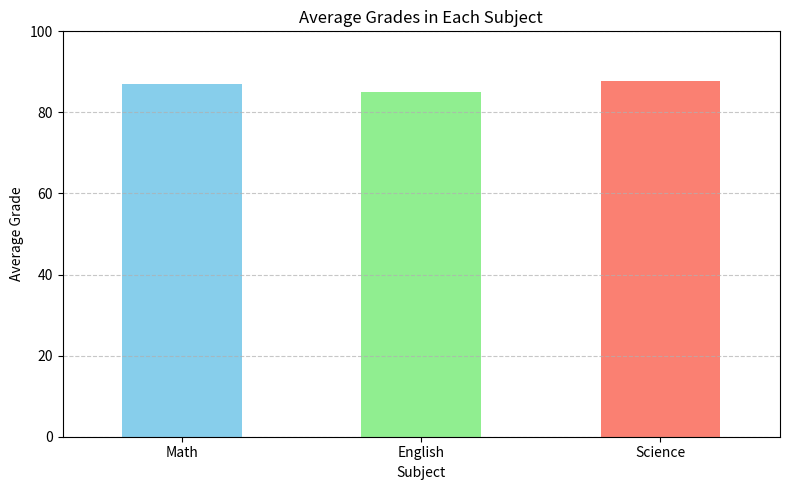

The matplotlib source for this figure: (Note: this script raises an exception after producing the figure.)
import pandas as pd
import matplotlib.pyplot as plt

data1 = {
    'Student_ID': [1, 2, 3, 4, 5, 6, 7, 8, 9, 10],
    'Math': [85, 90, 78, 92, 88, 95, 89, 79, 83, 91],
    'English': [78, 85, 88, 80, 92, 87, 90, 84, 79, 88],
    'Science': [90, 92, 85, 88, 94, 79, 83, 91, 87, 89]
}

df1 = pd.DataFrame(data1)

# Task: 1-1
# Average of all subjects per student (after groupby)
# Exercise 1: Calculate the average grade for each student.
avg_student = df1.groupby('Student_ID')[['Math', 'English', 'Science']].mean()
avg_student['Average_Grade'] = avg_student.mean(axis=1)
avg_student = avg_student[['Average_Grade']]
print(avg_student)

# Task: 1-2
# Exercise 2: Find the student with the highest average grade.
avarage_student = df1.groupby('Student_ID')[['Math', 'English', 'Science']].mean()
avarage_student['Avarage_Grade'] = avarage_student.mean(axis = 1)
highest_avg_student = avarage_student.sort_values('Avarage_Grade', ascending=False).head(1)
print(highest_avg_student)

# Task: 1-3
# Exercise 3: Create a new column 'Total' representing the total marks obtained by each student.

df1['Total'] = df1[['Math', 'English', 'Science']].sum(axis=1)
print(df1)

# Task: 1-4
# Exercise 4: Plot a bar chart to visualize the average grades in each subject.

subject_averages = df1[['Math', 'English', 'Science']].mean()

# Plot bar chart
plt.figure(figsize=(8, 5))
subject_averages.plot(kind='bar', color=['skyblue', 'lightgreen', 'salmon'])

plt.title('Average Grades in Each Subject')
plt.ylabel('Average Grade')
plt.xlabel('Subject')
plt.ylim(0, 100)
plt.xticks(rotation=0)
plt.grid(axis='y', linestyle='--', alpha=0.7)

plt.tight_layout()
plt.show()

# Data for 2-task
data2 = {
    'Date': pd.date_range(start='2023-01-01', periods=10),
    'Product_A': [120, 150, 130, 110, 140, 160, 135, 125, 145, 155],
    'Product_B': [90, 110, 100, 80, 95, 105, 98, 88, 102, 112],
    'Product_C': [75, 80, 85, 70, 88, 92, 78, 82, 87, 90]
}

df2 = pd.DataFrame(data2)
print(df2)

# Task: 2-1
# Exercise 1: Calculate the total sales for each product.
Total_Sales = df2[['Product_A', 'Product_B', 'Product_C']].sum()
print(Total_Sales)

# Task: 2-2
# Exercise 2: Find the date with the highest total sales.
highest_total = df2.groupby('Date').sum()
highest_total = highest_total.loc[highest_total['Total'].idxmax()]
print(highest_total)

# Task: 2-3
# Exercise 3: Calculate the percentage change in sales for each product from the previous day.
df2['Product_A_Change%'] = df2['Product_A'].pct_change() * 100
df2['Product_B_Change%'] = df2['Product_B'].pct_change() * 100
df2['Product_C_Change%'] = df2['Product_C'].pct_change() * 100 

df2 = df2.round(2)
df2

# Task: 2-4
# Exercise 4: Plot a line chart to visualize the sales trends for each product over time.
# Plot
plt.figure(figsize=(10, 6))

plt.plot(df2['Date'], df2['Product_A'], marker='o', label='Product A', color='blue')
plt.plot(df2['Date'], df2['Product_B'], marker='s', label='Product B', color='green')
plt.plot(df2['Date'], df2['Product_C'], marker='^', label='Product C', color='red')

plt.title('Sales Trends for Products A, B, and C Over Time')
plt.xlabel('Date')
plt.ylabel('Sales')
plt.xticks(rotation=90)
plt.grid(True, linestyle='--', alpha=0.5)
plt.legend()
plt.tight_layout()

plt.show()

# Data Frame for task 3
data3 = {
    'Employee_ID': [101, 102, 103, 104, 105, 106, 107, 108, 109, 110],
    'Name': ['Alice', 'Bob', 'Charlie', 'David', 'Emma', 'Frank', 'Grace', 'Hank', 'Ivy', 'Jack'],
    'Department': ['HR', 'IT', 'Marketing', 'IT', 'Finance', 'HR', 'Marketing', 'IT', 'Finance', 'Marketing'],
    'Salary': [60000, 75000, 65000, 80000, 70000, 72000, 68000, 78000, 69000, 76000],
    'Experience (Years)': [3, 5, 2, 8, 4, 6, 3, 7, 2, 5]
}

df3 = pd.DataFrame(data3)

# Task: 3-1
# Exercise 1: Calculate the average salary for each department.
avarage_salary_depart = df3.groupby('Department')['Salary'].mean()
avarage_salary_depart.round(2)

# Task: 3-1
# Exercise 1: Calculate the average salary for each department.
avarage_salary_depart = df3.groupby('Department')['Salary'].mean()
avarage_salary_depart.round(2)

# Task: 3-2
# Exercise 2: Find the employee with the most experience

most_experience = df3.loc[df3['Experience (Years)'].idxmax()]
most_experience

# Exercise 3-3: Create a new column 'Salary Increase'
# representing the percentage increase in salary from the minimum salary in the dataframe.

# min_salary = df3.loc[df3['Salary'].idxmin()]
min_salary = df3['Salary'].min()
min_salary
# Step 2: Calculate the salary increase percentage
df3['Salary Increase'] = (df3['Salary'] / min_salary * 100).round(2)
df3

# Task: 3-4
# Count employees per department
department_counts = df3['Department'].value_counts()

# Plot
plt.figure(figsize=(8, 5))
department_counts.plot(kind='bar', color='skyblue', edgecolor='black')

plt.title('Employee Distribution by Department')
plt.xlabel('Department')
plt.ylabel('Number of Employees')
plt.xticks(rotation=45)
plt.grid(axis='y', linestyle='--', alpha=0.7)

plt.tight_layout()
plt.show()

import seaborn as sns

plt.figure(figsize=(8, 5))
sns.countplot(x='Department', data=df3, palette='pastel', edgecolor='black')

plt.title('Employee Distribution by Department')
plt.xlabel('Department')
plt.ylabel('Number of Employees')
plt.grid(axis='y', linestyle='--', alpha=0.5)

plt.tight_layout()
plt.show()

data4 = {
    'Order_ID': [101, 102, 103, 104, 105, 106, 107, 108, 109, 110],
    'Customer_ID': [201, 202, 203, 204, 205, 206, 207, 208, 209, 210],
    'Product': ['A', 'B', 'A', 'C', 'B', 'C', 'A', 'C', 'B', 'A'],
    'Quantity': [2, 3, 1, 4, 2, 3, 2, 5, 1, 3],
    'Total_Price': [120, 180, 60, 240, 160, 270, 140, 300, 90, 180]
}

df4 = pd.DataFrame(data4)

# Task: 4-1
# Exercise 1: Calculate the total revenue from all orders.
df4['Unit_price'] = df4['Total_Price'] / df4['Quantity']
# Calculate total revenue
Total_Revenue = df4['Total_Price'].sum()
print(Total_Revenue)

# Task: 4-2
# Exercise 2: Find the most ordered product

most_ordered_Product = df4['Product'].value_counts().head(1)
# most_ordered_Product.sort_values(ascending= False).head(1)
print(most_ordered_Product)

# Task: 4-3
# Exercise 3: Calculate the average quantity of products ordered.
avg_products_ordered = df4['Quantity'].mean()
avg_products_ordered


# Task: 4-4
# Group total sales by product
sales_by_product = df4.groupby('Product')['Total_Price'].sum()

# Plot pie chart
plt.figure(figsize=(8, 8))
plt.pie(sales_by_product, labels=sales_by_product.index, autopct='%1.1f%%', startangle=140, colors=plt.cm.Paired.colors)

plt.title('Sales Distribution by Product')
plt.axis('equal')  # Ensures the pie is circular
plt.tight_layout()
plt.show()
